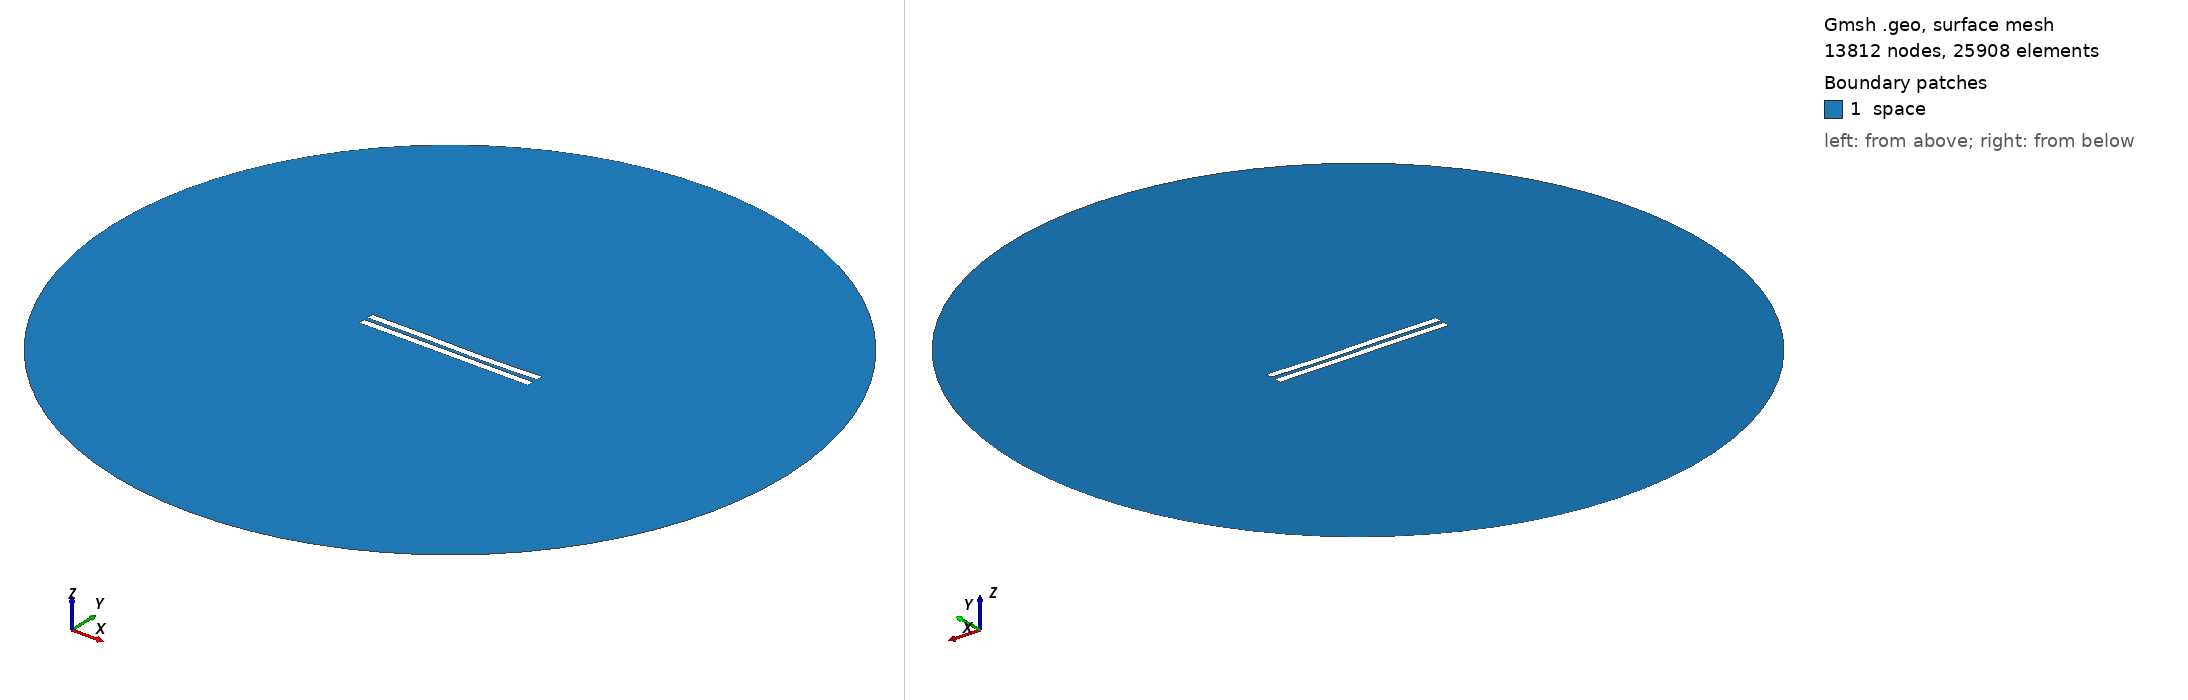

Gmsh geometry script, surface-meshed: 13812 nodes, 25908 surface elements. Boundary patches (legend numbers): 1 space. Left view from above one corner, right view from below the opposite corner. Legend entries are the model's physical surfaces. The drawing asked Gmsh for element sizes between 1% and 20% of the model's largest extent; the script's own settings can give other sizes.

=== 2773.geo (drawn) ===
//---------------------------------------
// Geometry kernel
//---------------------------------------

SetFactory("OpenCASCADE");



//---------------------------------------
// Parameters of the geometry
//---------------------------------------

// Overetch of the upper plate
overetch = 0.0;

// Distance between the plates
distance = 2.5;

// Discretization over the x axis (for the deformation)
nx = 50; 

// Length of the plate
L = 100 - overetch; 

// Number of modes
n = 4; 

// 1st mode coefficient
coeff(1) = 0.0;
beta(1) = 0.596864 * 3.1415926535 / L;

// 2nd mode coefficient
coeff(2) = -0.15;
beta(2) = 1.49418 * 3.1415926535 / L;

// 3rd mode coefficient
coeff(3) = 0.15;
beta(3) = 2.50025 * 3.1415926535 / L;

// 4th mode coefficient
coeff(4) = 0.0;
beta(4) = 3.49999 * 3.1415926535 / L;



//---------------------------------------
// Upper plate (deformed rectangle)
//---------------------------------------

// Coordiantes of the upper plate
xmin = -50;
xmax = 50 - overetch;

// Height of the upper plate
yheight = 4 - 2 * overetch;

// Indexes of the points
UpperID[] = {};
LowerID[] = {};
LeftID[] = {};
RightID[] = {};

// Point index
p = 1;

// Horizontal edges
For i In {1:nx}
    x = xmin + (i-1)*(xmax - xmin)/(nx-1);

    y_bottom = distance / 2 + overetch;
    For j In {1:n}
        C = (Cosh(beta(j)*L) + Cos(beta(j)*L)) / (Sinh(beta(j)*L) + Sin(beta(j)*L));
        y_bottom  = y_bottom + coeff(j) * (Cosh(beta(j)*(x+50)) - Cos(beta(j)*(x+50)) - C * (Sinh(beta(j)*(x+50)) - Sin(beta(j)*(x+50))));
    EndFor

    y_top = y_bottom + yheight;

    Point(p) = {x, y_top, 0, 1.0};
    UpperID[i] = p;
    p = p + 1;

    Point(p) = {x, y_bottom, 0, 1.0};
    LowerID[i] = p;
    p = p + 1;
EndFor

// Create point lists
UpperPts[] = {}; LowerPts[] = {};
For i In {1:nx}
  UpperPts[] += {UpperID[i]};
  LowerPts[] += {LowerID[i]};
EndFor

// Build splines
Spline(1) = {UpperPts[]};
Spline(2) = {LowerPts[]};
Line(3) = {LowerPts[nx-1], UpperPts[nx-1]};
Line(4) = {LowerPts[0], UpperPts[0]};

// Build the plane surface
Curve Loop(1) = {2, 3, -1, -4};
Plane Surface(1) = {1};



//---------------------------------------
// Lower plate (rectangle)
//---------------------------------------

// Vertices
Point(1001) = {-50, -1, 0, 1.0};
Point(1002) = { 50, -1, 0, 1.0};
Point(1003) = { 50,  -5, 0, 1.0};
Point(1004) = {-50,  -5, 0, 1.0};

// Edges
Line(5) = {1001, 1002};
Line(6) = {1002, 1003};
Line(7) = {1003, 1004};
Line(8) = {1004, 1001};

// Plane surface
Line Loop(2) = {5, 6, 7, 8};
Plane Surface(2) = {2}; 



//---------------------------------------
// Outer (fictious) boundary
//---------------------------------------

// Points
Point(1005) = {0, 0, 0};       // Center
Point(1006) = {200, 0, 0};     // Start point
Point(1007) = {0, 200, 0};     // 90 degrees
Point(1008) = {-200, 0, 0};    // 180 degrees
Point(1009) = {0, -200, 0};    // 270 degrees

// Circle arcs (each needs start, center, end)
Circle(9) = {1006, 1005, 1007};
Circle(10) = {1007, 1005, 1008};
Circle(11) = {1008, 1005, 1009};
Circle(12) = {1009, 1005, 1006};

// Plane surface for the entire domain
Curve Loop(3) = {9, 10, 11, 12};
Surface(3) = {3};

// Subtract the plates from the whole domain to obtain the actual domain where we want to solve the equations
BooleanDifference{ Surface{3}; Delete; }{ Surface{1}; Surface{2}; Delete; }




//---------------------------------------
// Transfinite Lines/Curves
//---------------------------------------

// Set the number of points on the boundaries
r = 7;

// Plates
Transfinite Curve {1, 2} = 50*r Using Progression 1;
Transfinite Curve {3, 4} = 2*r Using Progression 1;
Transfinite Line {5, 7} = 50*r Using Progression 1;
Transfinite Line {6, 8} = 2*r Using Progression 1;

// Outer boundary
Transfinite Line {9, 10, 11, 12} = 20 Using Progression 1;



//---------------------------------------
// Physical groups
//---------------------------------------                

// Physical curves (boundaries)
Physical Line("force_segment", 10) = {2};
Physical Line("upper_plate", 11) = {1, 3, 4};
Physical Line("lower_plate", 12) = {5, 6, 7, 8};
Physical Line("boundary", 20) = {9, 10, 11, 12};

// Physical Surfaces
Physical Surface("space", 30) = {3};



//---------------------------------------
// 6. Generate the Mesh
//---------------------------------------

// 2D mesh generation
Mesh 2;
